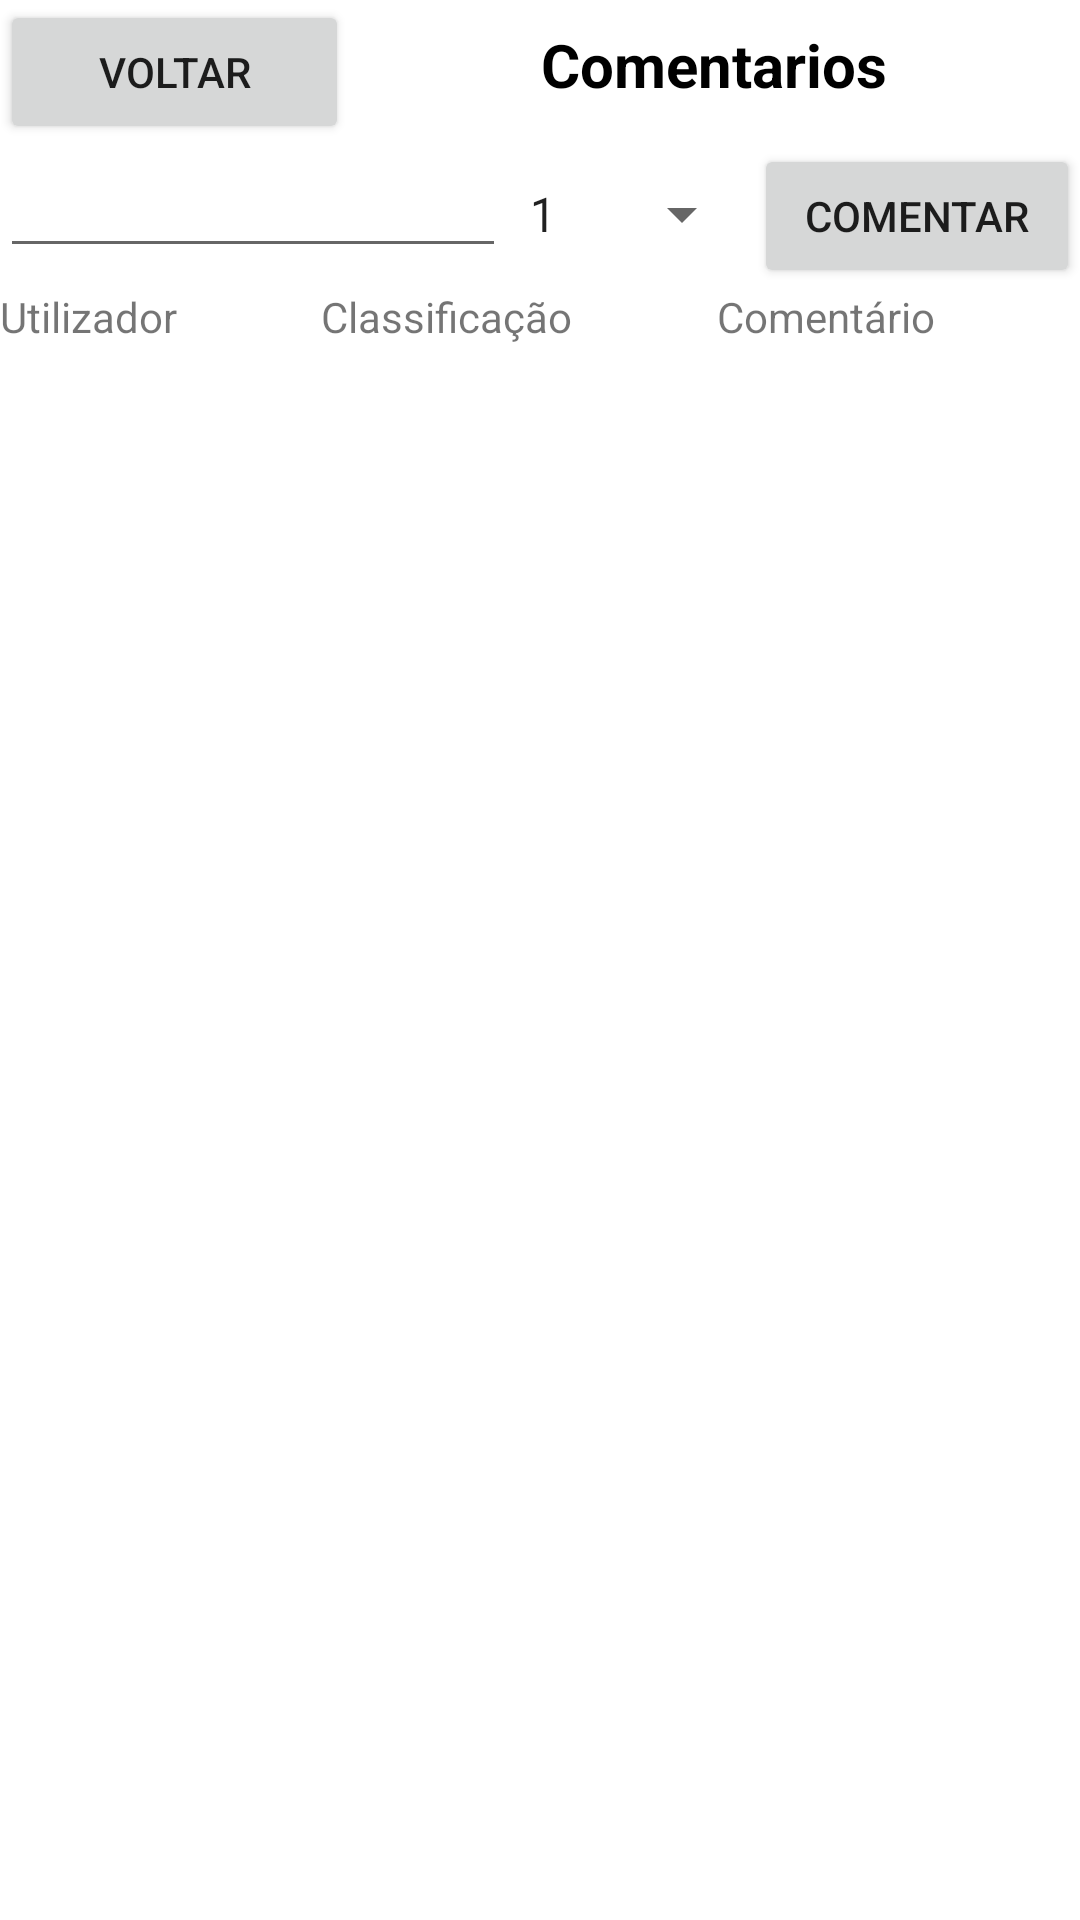

The Android layout XML behind this screen, and the referenced resources:
<!-- AndroidManifest.xml: application theme Theme.PAP -->
<!-- res/layout/comments_linear.xml -->
<?xml version="1.0" encoding="utf-8"?>
<ScrollView xmlns:android="http://schemas.android.com/apk/res/android"
    xmlns:app="http://schemas.android.com/apk/res-auto"
    android:layout_width="match_parent"
    android:layout_height="match_parent">

    <LinearLayout
        android:id="@+id/vertComLinear"
        android:layout_width="match_parent"
        android:layout_height="match_parent"
        android:orientation="vertical">

        <LinearLayout
            android:id="@+id/headerLine"
            android:layout_width="match_parent"
            android:layout_height="wrap_content"
            android:orientation="horizontal">

            <Button
                android:id="@+id/botBack"
                android:layout_width="wrap_content"
                android:layout_height="wrap_content"
                android:layout_weight="0.2"
                android:text="@string/voltar" />

            <TextView
                android:id="@+id/comLabel"
                android:gravity="center"
                android:textStyle="bold"
                android:textColor="@color/black"
                android:layout_width="wrap_content"
                android:layout_height="wrap_content"
                android:layout_weight="0.90"
                android:textSize="20sp"
                android:text="@string/comentarios" />

        </LinearLayout>

        <LinearLayout
            android:id="@+id/commentFormLine"
            android:layout_width="match_parent"
            android:layout_height="match_parent"
            android:orientation="horizontal">

            <EditText
                android:id="@+id/rateEdit"
                android:layout_width="wrap_content"
                android:layout_height="wrap_content"
                android:layout_weight="1"
                android:ems="8"
                android:inputType="textPersonName" />

            <Spinner
                android:id="@+id/rateSpinner"
                android:layout_width="wrap_content"
                android:layout_height="wrap_content"
                android:layout_weight="1"
                android:entries="@array/commentRatings"
                android:spinnerMode="dropdown" />

            <TextView
                android:id="@+id/campoNomeAtivCom2"
                android:layout_width="wrap_content"
                android:layout_height="wrap_content"
                android:layout_weight="1"
                android:visibility="gone"
                app:layout_constraintBottom_toTopOf="@+id/campoComentario"
                app:layout_constraintEnd_toEndOf="parent"
                app:layout_constraintHorizontal_bias="0.0"
                app:layout_constraintStart_toEndOf="@+id/campoRating"
                app:layout_constraintTop_toBottomOf="@+id/desc"
                app:layout_constraintVertical_bias="1.0" />

            <Button
                android:id="@+id/rateComment"
                android:layout_width="wrap_content"
                android:layout_height="wrap_content"
                android:layout_weight="10"
                android:text="@string/comentar"
                android:onClick="doComment"/>

        </LinearLayout>

        <LinearLayout
            android:id="@+id/InfoLine"
            android:layout_width="match_parent"
            android:layout_height="wrap_content"
            android:orientation="horizontal">

            <TextView
                android:id="@+id/textView3"
                android:layout_width="wrap_content"
                android:layout_height="wrap_content"
                android:layout_weight="1"
                android:text="@string/utilizador" />

            <TextView
                android:id="@+id/textView4"
                android:layout_width="wrap_content"
                android:layout_height="wrap_content"
                android:layout_weight="1"
                android:text="@string/classifica_o" />

            <TextView
                android:id="@+id/textView5"
                android:layout_width="wrap_content"
                android:layout_height="wrap_content"
                android:layout_weight="1"
                android:text="@string/coment_rio" />
        </LinearLayout>

    </LinearLayout>
</ScrollView>
<!-- resources referenced by this layout -->
<resources>
  <string-array name="commentRatings">
          <item>1</item>
          <item>2</item>
          <item>3</item>
          <item>4</item>
          <item>5</item>
          <item>6</item>
          <item>7</item>
          <item>8</item>
          <item>9</item>
          <item>10</item>
  
      </string-array>
  <color name="black">#FF000000</color>
  <string name="classifica_o">Classificação</string>
  <string name="coment_rio">Comentário</string>
  <string name="comentar">Comentar</string>
  <string name="comentarios">Comentarios</string>
  <string name="utilizador">Utilizador</string>
  <string name="voltar">Voltar</string>
  <style name="Theme.PAP" parent="Theme.MaterialComponents.DayNight.DarkActionBar">
          
          <item name="colorPrimary">@color/orange_light</item>
          <item name="colorPrimaryVariant">@color/orange_dark</item>
          <item name="colorOnPrimary">@color/black</item>
          
          <item name="colorSecondary">@color/teal_200</item>
          <item name="colorSecondaryVariant">@color/teal_700</item>
          <item name="colorOnSecondary">@color/black</item>
          
          <item name="android:statusBarColor" tools:targetApi="l">?attr/colorPrimaryVariant</item>
          
      </style>
  <color name="orange_light">#ffe724</color>
  <color name="orange_dark">#ffe724</color>
  <color name="teal_200">#FF03DAC5</color>
  <color name="teal_700">#FF018786</color>
</resources>
